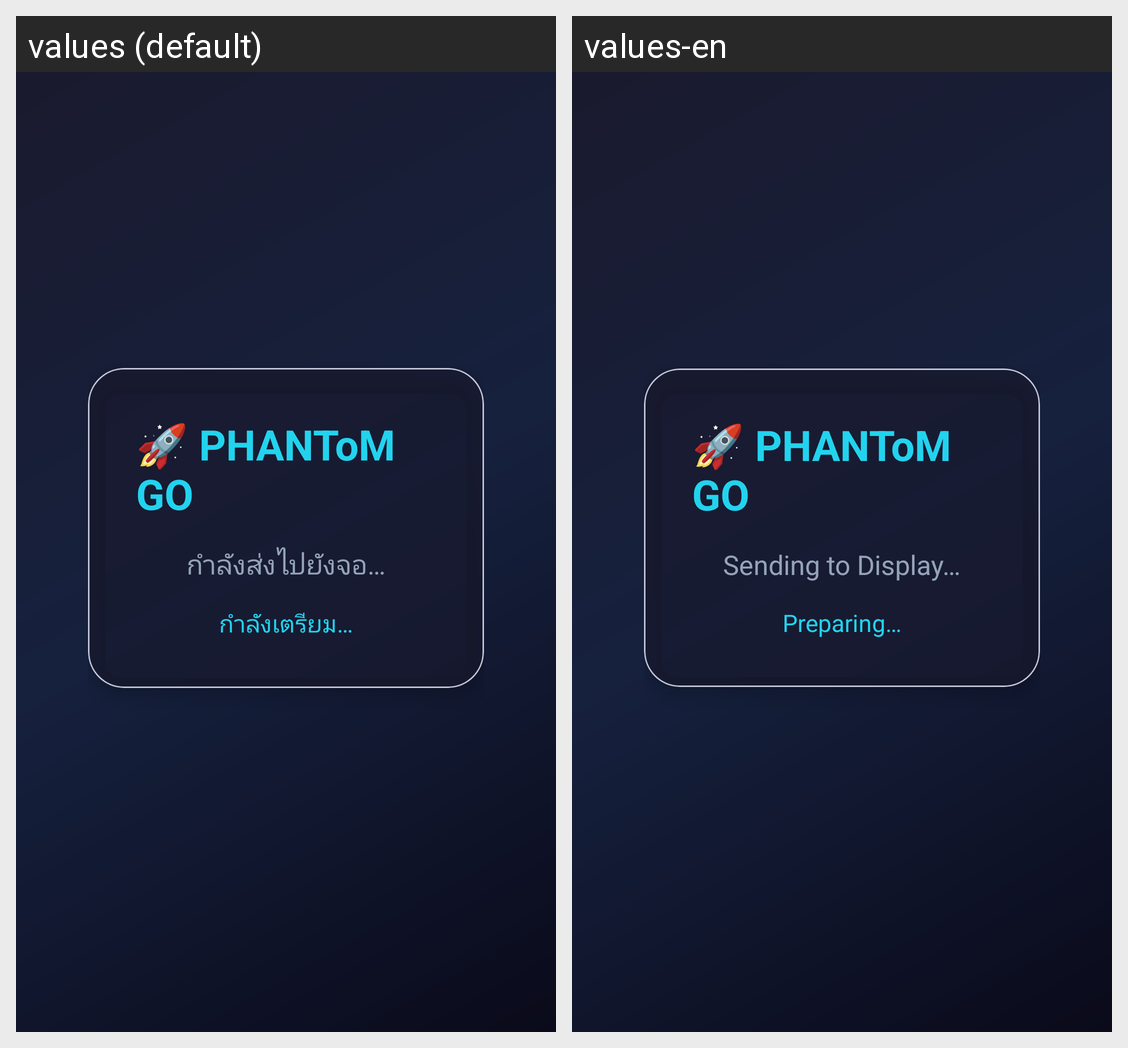

Here is an Android app screen in its default locale and in the app's own translations. Write out the translated-string differences for the strings that appear on this screen.
Android screen res/layout/activity_relay_sending.xml rendered under 2 locales, left to right: values (default), values-en. Device: Nexus 5 (rendered at 1080×1920; each locale shown at half size, 540×960, under a caption strip naming it); theme Theme.CarNavRelay.
Strings drawn on this screen, with the default value and each locale's value (text and hints the layout hard-codes, and strings that could not be matched under every locale, appear in the picture but are not listed):

brand_title_rocket
  values: 🚀 PHANToM GO
  values-en: 🚀 PHANToM GO

relay_sending
  values: กำลังส่งไปยังจอ…
  values-en: Sending to Display…

relay_preparing
  values: กำลังเตรียม…
  values-en: Preparing…
